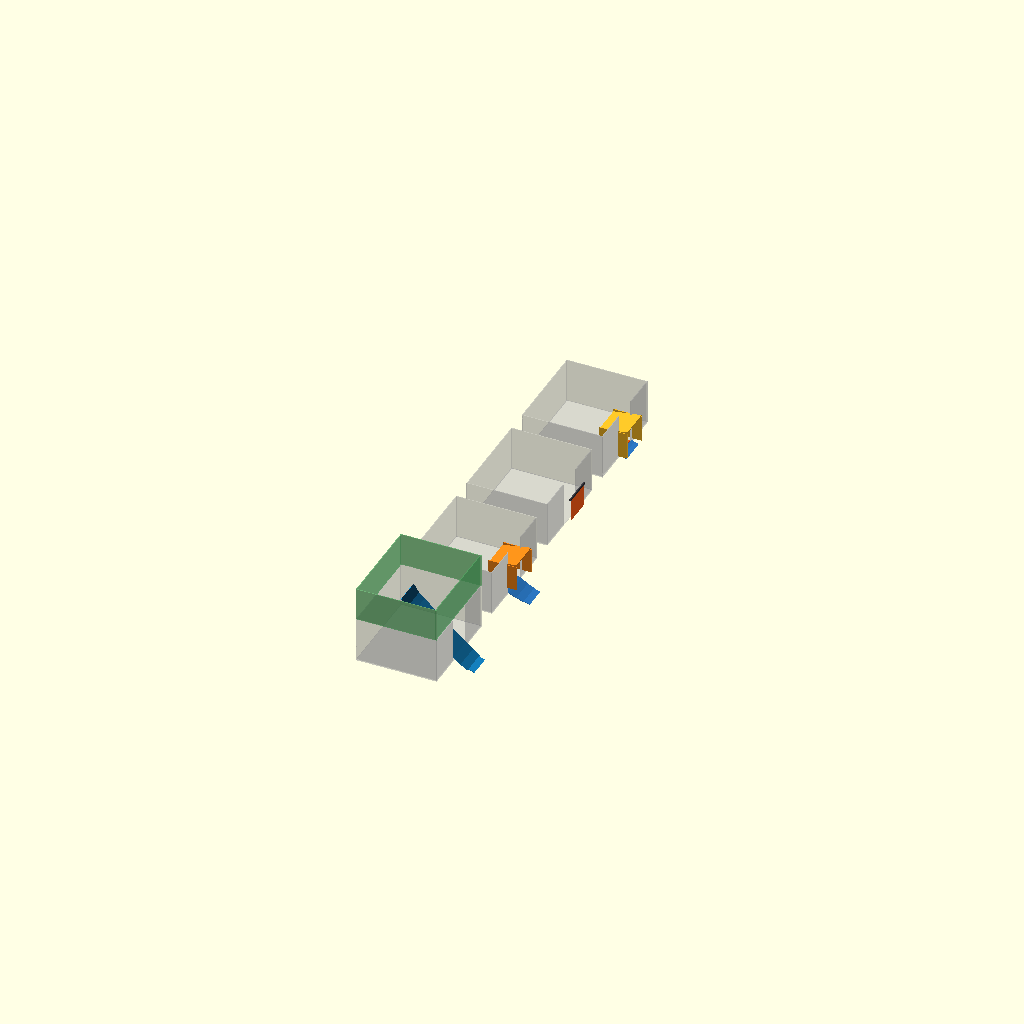
Cell 1 — every parameter at its default value.
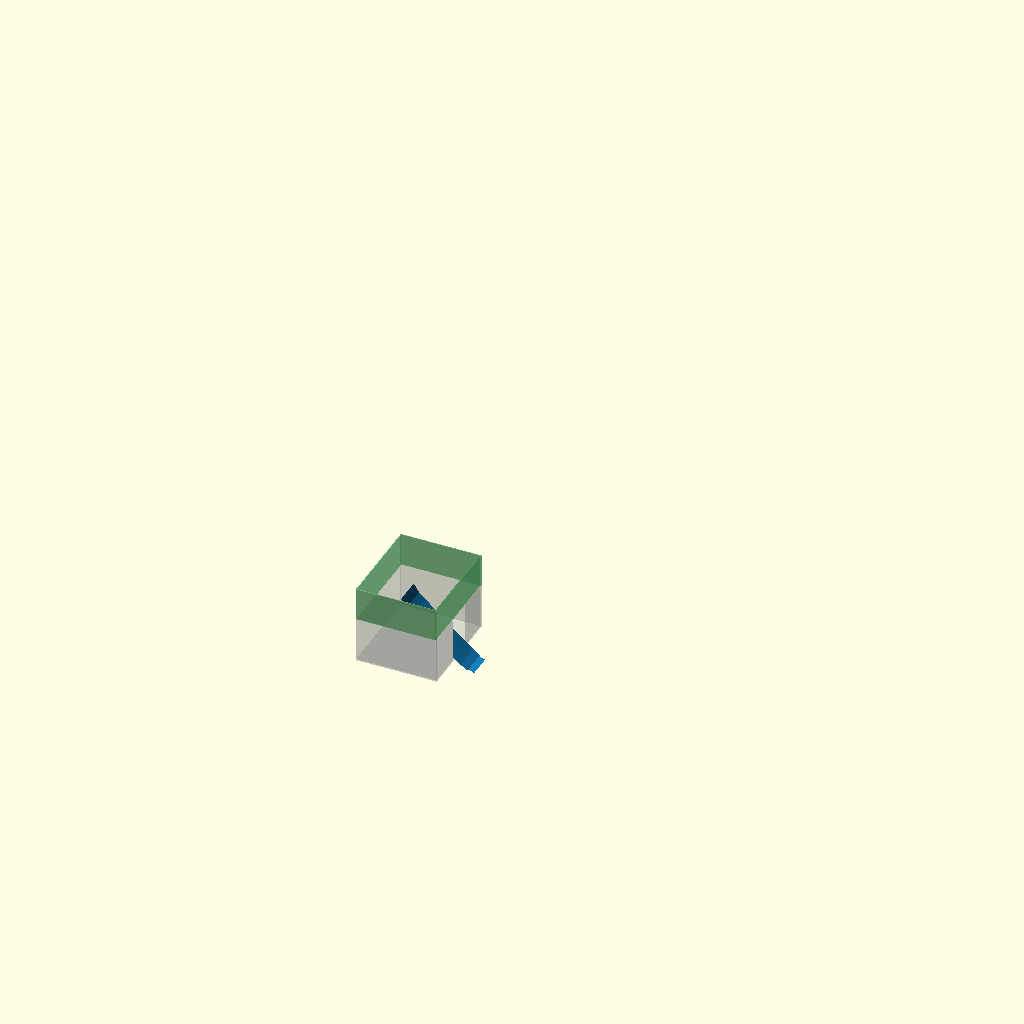
Cell 2: the same model with variant = "tall_open_drop".
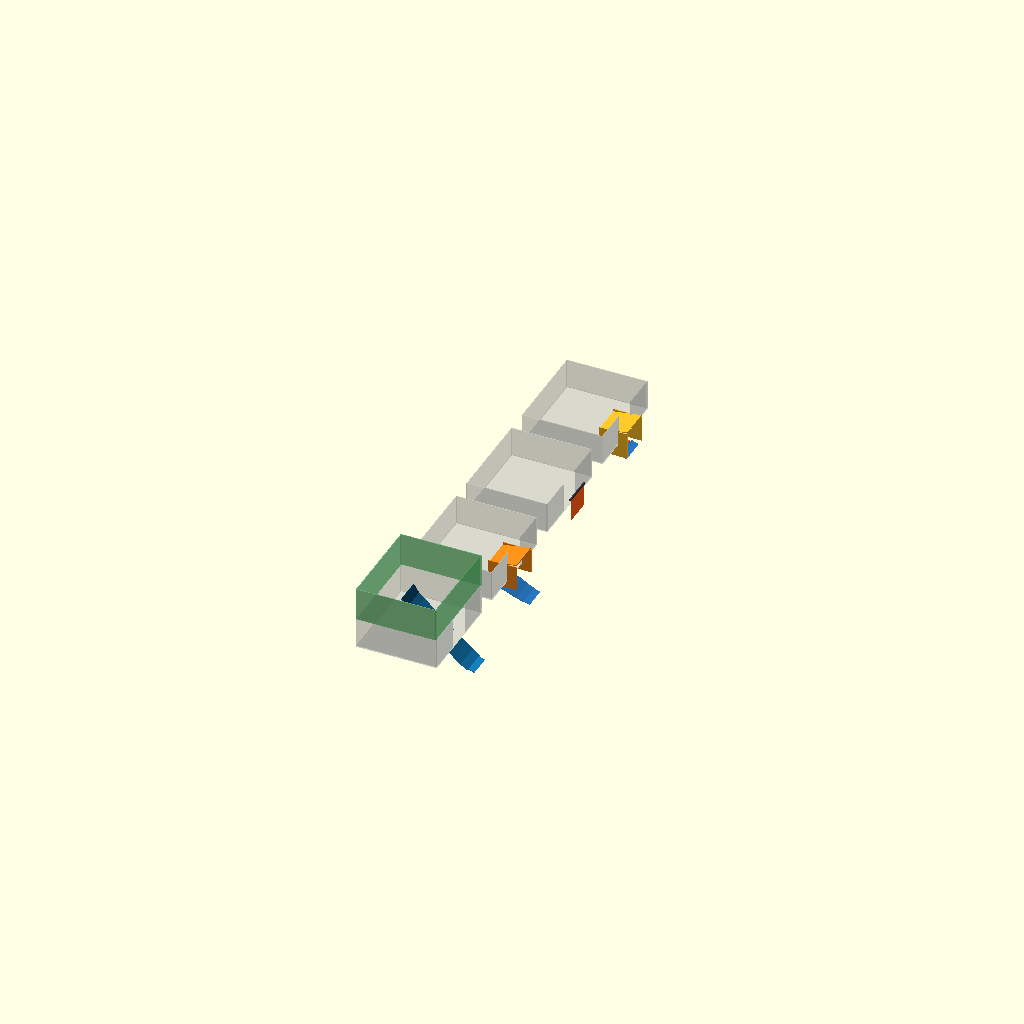
Cell 3 — floor_z set to 108, the other parameters unchanged.
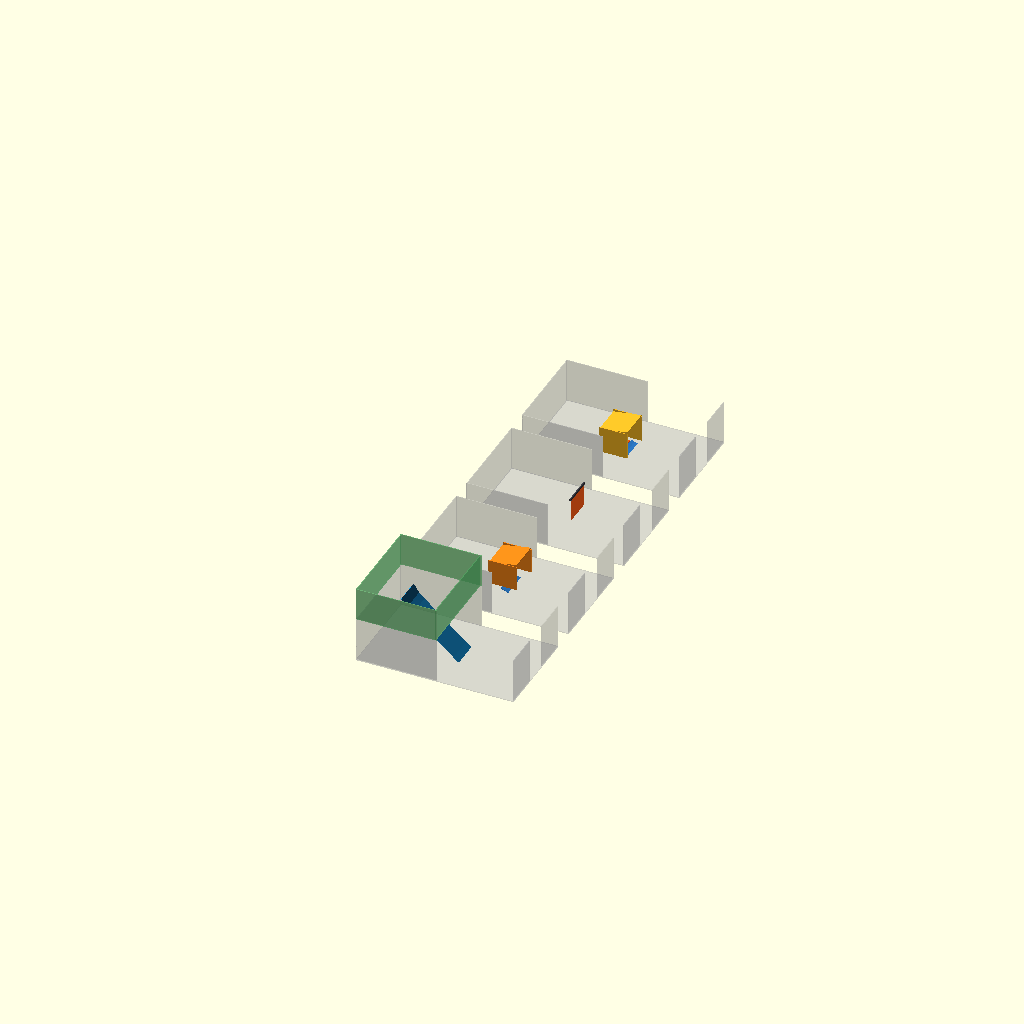
Cell 4: basket_front_x = 556 (everything else at default).
One fixed orthographic camera (rotation 55°, 0°, 25°; colour scheme Cornfield) for every cell.
Source of the model, cad/modular-test-chassis/shared-flywheel-basket-entry-p247.scad:
// P2-47 dependent basket-entry comparison.  Concept/reference geometry only;
// no STL release.  Coordinates are millimetres in the v3 base frame.
variant = "all"; // [all,tall_open_drop,high_hood,one_way_flap,lip_cover]
$fn = 48;

floor_z = 54;
basket_front_x = 278;
basket_rear_x = -15;
basket_half_y = 175;
basket_top_z = 215;
entry_half_y = 48;

module basket_shell() {
  color([.65,.65,.68,.25]) {
    translate([(basket_front_x+basket_rear_x)/2,0,floor_z-1.5]) cube([basket_front_x-basket_rear_x,350,3],center=true);
    for(y=[-173.5,173.5]) translate([131.5,y,(floor_z+basket_top_z)/2]) cube([293,3,basket_top_z-floor_z],center=true);
    translate([basket_rear_x+1.5,0,(floor_z+basket_top_z)/2]) cube([3,350,basket_top_z-floor_z],center=true);
    for(y=[-111.5,111.5]) translate([basket_front_x-1.5,y,(floor_z+basket_top_z)/2]) cube([3,127,basket_top_z-floor_z],center=true);
  }
}

module panel_between(x0,z0,x1,z1,width=110,t=3,c=[.2,.55,.9,1]) {
  dx=x1-x0; dz=z1-z0; len=sqrt(dx*dx+dz*dz); a=atan2(dz,dx);
  color(c) translate([(x0+x1)/2,0,(z0+z1)/2]) rotate([0,-a,0]) cube([len,width,t],center=true);
}

module high_hood() {
  // Controlled-rise entry then 40+ mm rear-overhung hood.
  panel_between(352,23.5,330,30,82,2);
  panel_between(330,30,305,40,88,2);
  panel_between(305,40,280,52,94,2);
  panel_between(280,52,250,65,96,2);
  panel_between(210,160,312,178,110,3,[1,.55,.1,1]);
  for(y=[-56.5,56.5]) color([1,.55,.1,1]) translate([261,y,126]) cube([104,3,90],center=true);
}

module one_way_flap(angle=0) {
  // Physical concept: top hinge, positive rotation only into -X; positive
  // latch/stop required at 0 degrees.  Shown closed.
  color([.95,.35,.08,1]) translate([305,0,165]) rotate([0,angle,0]) translate([0,0,-42.5]) cube([2,96,85],center=true);
  color([.25,.25,.28,1]) translate([305,0,165]) rotate([90,0,0]) cylinder(d=8,h=112,center=true);
}

module lip_cover() {
  panel_between(305,52,290,56,94,2);
  panel_between(290,56,278,60,95.5,2);
  color([.95,.35,.08,1]) translate([272.5,0,57]) cube([5,96,6],center=true);
  panel_between(210,149,312,164,110,3,[1,.75,.15,1]);
  for(y=[-56.5,56.5]) color([1,.75,.15,1]) translate([261,y,111]) cube([104,3,96],center=true);
}

module tall_open_drop() {
  // P2-47 simplest candidate: 335 mm rim, uncovered bridge and rear drop.
  // No flap, hood or liner; the lower feed/singulator interface remains open.
  for(y=[-173.5,173.5]) color([.35,.72,.42,.55])
    translate([131.5,y,275]) cube([293,3,120],center=true);
  color([.35,.72,.42,.55]) translate([-13.5,0,275]) cube([3,350,120],center=true);
  color([.35,.72,.42,.55]) translate([273.5,0,275]) cube([3,350,120],center=true);
  pts=[[352,23.5],[330,31],[305,48],[280,69],[250,95],[220,121],[190,147],[160,173],[130,199],[110,218],[90,247]];
  for(i=[0:len(pts)-2]) panel_between(pts[i][0],pts[i][1],pts[i+1][0],pts[i+1][1],i==0?82:96,2,[.10,.62,.92,1]);
}

if (variant=="all") {
  for(i=[0:3]) translate([0,i*430,0]) { basket_shell(); if(i==0) tall_open_drop(); if(i==1) high_hood(); if(i==2) one_way_flap(); if(i==3) lip_cover(); }
} else {
  basket_shell();
  if(variant=="tall_open_drop") tall_open_drop();
  if(variant=="high_hood") high_hood();
  if(variant=="one_way_flap") one_way_flap();
  if(variant=="lip_cover") lip_cover();
}
Parameter table extracted from the source (name, type, default, range or options):
variant: string, default "all", options "all", "tall_open_drop", "high_hood", "one_way_flap", "lip_cover"
floor_z: number, default 54
basket_front_x: number, default 278
basket_rear_x: number, default -15
basket_half_y: number, default 175
basket_top_z: number, default 215
entry_half_y: number, default 48
